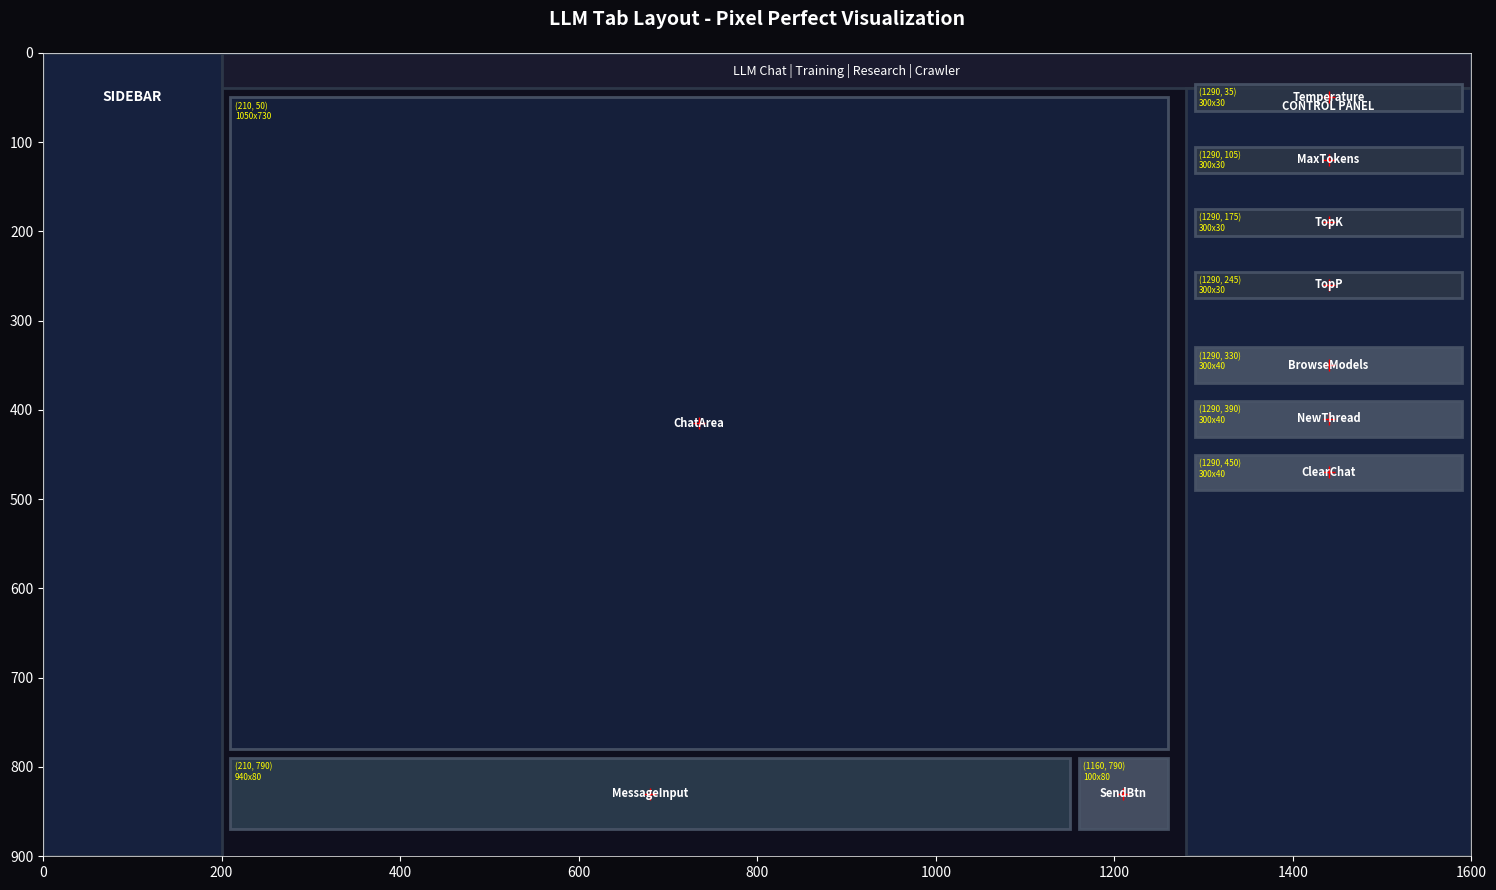

The matplotlib source for this figure:
#!/usr/bin/env python3
"""
UI Layout Visualizer - High-resolution pixel-perfect visualization
Uses matplotlib to create actual graphical output of UI layouts
"""

import matplotlib.pyplot as plt
import matplotlib.patches as patches
from matplotlib.patches import Rectangle
import numpy as np

class UIElement:
    def __init__(self, name, elem_type, center_x, center_y, width, height):
        self.name = name
        self.type = elem_type
        self.center_x = center_x
        self.center_y = center_y
        self.width = width
        self.height = height
        
        # Calculate TOP-LEFT bounds
        self.x = center_x - width / 2
        self.y = center_y - height / 2
        
    def get_bounds(self):
        return (self.x, self.y, self.width, self.height)

class UIVisualizer:
    def __init__(self, width=1600, height=900):
        self.width = width
        self.height = height
        self.elements = []
        
        # Create figure with exact pixel dimensions
        dpi = 100
        self.fig, self.ax = plt.subplots(figsize=(width/dpi, height/dpi), dpi=dpi)
        self.ax.set_xlim(0, width)
        self.ax.set_ylim(0, height)
        self.ax.invert_yaxis()  # Y increases downward like screen coordinates
        self.ax.set_aspect('equal')
        
        # Add grid
        self.ax.grid(True, alpha=0.3, linewidth=0.5)
        self.ax.set_axisbelow(True)
        
    def add_element(self, name, elem_type, center_x, center_y, width, height):
        elem = UIElement(name, elem_type, center_x, center_y, width, height)
        self.elements.append(elem)
        return elem
        
    def draw(self):
        # Color scheme
        colors = {
            'panel': '#1a1a2e',
            'button': '#4a5568',
            'slider': '#2d3748',
            'input': '#2c3e50',
            'textarea': '#16213e',
            'border': '#4a5568',
            'text': '#ffffff',
            'hover': '#667eea',
            'active': '#764ba2'
        }
        
        # Draw window background
        bg = Rectangle((0, 0), self.width, self.height, 
                      facecolor='#0f0f1e', edgecolor='none')
        self.ax.add_patch(bg)
        
        # Draw sidebar
        sidebar = Rectangle((0, 0), 200, self.height,
                           facecolor='#16213e', edgecolor='#2d3748', linewidth=2)
        self.ax.add_patch(sidebar)
        self.ax.text(100, 50, 'SIDEBAR', ha='center', va='center',
                    color='white', fontsize=10, weight='bold')
        
        # Draw submenu
        submenu = Rectangle((200, 0), 1400, 40,
                           facecolor='#1a1a2e', edgecolor='#2d3748', linewidth=2)
        self.ax.add_patch(submenu)
        self.ax.text(900, 20, 'LLM Chat | Training | Research | Crawler', 
                    ha='center', va='center', color='white', fontsize=9)
        
        # Draw control panel
        control_panel = Rectangle((1280, 40), 320, 860,
                                 facecolor='#16213e', edgecolor='#2d3748', linewidth=2)
        self.ax.add_patch(control_panel)
        self.ax.text(1440, 60, 'CONTROL PANEL', ha='center', va='center',
                    color='white', fontsize=8, weight='bold')
        
        # Draw each element
        for elem in self.elements:
            x, y, w, h = elem.get_bounds()
            
            # Choose color based on type
            if 'button' in elem.type.lower() or elem.type == 'button':
                color = colors['button']
            elif 'slider' in elem.type.lower() or elem.type == 'slider':
                color = colors['slider']
            elif 'input' in elem.type.lower() or elem.type == 'input':
                color = colors['input']
            elif 'textarea' in elem.type.lower() or elem.type == 'textarea':
                color = colors['textarea']
            else:
                color = colors['panel']
            
            # Draw element rectangle
            rect = Rectangle((x, y), w, h,
                           facecolor=color, edgecolor=colors['border'], 
                           linewidth=2, alpha=0.9)
            self.ax.add_patch(rect)
            
            # Draw element name
            self.ax.text(elem.center_x, elem.center_y, elem.name,
                        ha='center', va='center', color=colors['text'],
                        fontsize=8, weight='bold')
            
            # Draw center point
            self.ax.plot(elem.center_x, elem.center_y, 'r+', markersize=8, markeredgewidth=1)
            
            # Add coordinate labels
            coord_text = f"({int(x)}, {int(y)})\n{int(w)}x{int(h)}"
            self.ax.text(x + 5, y + 5, coord_text,
                        fontsize=6, color='yellow', va='top')
        
        # Add measurement lines for gaps
        self.add_measurements()
        
        # Add title
        self.ax.set_title('LLM Tab Layout - Pixel Perfect Visualization', 
                         fontsize=14, weight='bold', color='white', pad=20)
        
        # Style
        self.ax.set_facecolor('#0a0a0f')
        self.fig.patch.set_facecolor('#0a0a0f')
        self.ax.tick_params(colors='white')
        for spine in self.ax.spines.values():
            spine.set_edgecolor('white')
            spine.set_linewidth(0.5)
        
    def add_measurements(self):
        """Add measurement lines showing gaps and spacing"""
        # Find rightmost element
        if not self.elements:
            return
            
        max_right = max(elem.x + elem.width for elem in self.elements)
        
        # Draw line showing gap to control panel
        control_panel_x = 1280
        if max_right < control_panel_x:
            gap = control_panel_x - max_right
            mid_y = 450
            
            # Draw measurement line
            self.ax.plot([max_right, control_panel_x], [mid_y, mid_y],
                        'r-', linewidth=2, alpha=0.7)
            self.ax.plot([max_right, max_right], [mid_y-10, mid_y+10],
                        'r-', linewidth=2, alpha=0.7)
            self.ax.plot([control_panel_x, control_panel_x], [mid_y-10, mid_y+10],
                        'r-', linewidth=2, alpha=0.7)
            
            # Add gap label
            self.ax.text((max_right + control_panel_x) / 2, mid_y - 20,
                        f'GAP: {int(gap)}px', ha='center', va='bottom',
                        color='red', fontsize=10, weight='bold',
                        bbox=dict(boxstyle='round', facecolor='black', alpha=0.8))
        
        # Find bottom-most element
        max_bottom = max(elem.y + elem.height for elem in self.elements)
        window_bottom = self.height
        
        if max_bottom < window_bottom - 50:
            gap = window_bottom - max_bottom
            mid_x = 900
            
            # Draw measurement line
            self.ax.plot([mid_x, mid_x], [max_bottom, window_bottom],
                        'r-', linewidth=2, alpha=0.7)
            self.ax.plot([mid_x-10, mid_x+10], [max_bottom, max_bottom],
                        'r-', linewidth=2, alpha=0.7)
            self.ax.plot([mid_x-10, mid_x+10], [window_bottom, window_bottom],
                        'r-', linewidth=2, alpha=0.7)
            
            # Add gap label
            self.ax.text(mid_x + 20, (max_bottom + window_bottom) / 2,
                        f'GAP: {int(gap)}px', ha='left', va='center',
                        color='red', fontsize=10, weight='bold',
                        bbox=dict(boxstyle='round', facecolor='black', alpha=0.8))
    
    def save(self, filename='llm_tab_layout.png'):
        plt.tight_layout()
        plt.savefig(filename, dpi=100, facecolor='#0a0a0f', edgecolor='none')
        print(f"Saved visualization to {filename}")
        
    def show(self):
        plt.tight_layout()
        plt.show()
        
    def print_analysis(self):
        """Print detailed analysis of layout"""
        print("\n" + "="*80)
        print("UI LAYOUT ANALYSIS")
        print("="*80)
        
        print(f"\nWindow: {self.width}x{self.height}")
        print(f"Sidebar: 0-200px")
        print(f"Submenu: 0-40px (height)")
        print(f"Control Panel: 1280-1600px")
        print(f"Render Area: 200-1280px (width), 40-900px (height)")
        print(f"Render Area Size: 1080x860px")
        
        print(f"\n{'Element':<20} {'Center':<15} {'Size':<12} {'Bounds':<25}")
        print("-" * 80)
        
        for elem in self.elements:
            center = f"({int(elem.center_x)}, {int(elem.center_y)})"
            size = f"{int(elem.width)}x{int(elem.height)}"
            bounds = f"({int(elem.x)}, {int(elem.y)}) to ({int(elem.x + elem.width)}, {int(elem.y + elem.height)})"
            print(f"{elem.name:<20} {center:<15} {size:<12} {bounds:<25}")
        
        # Check for gaps
        print("\n" + "="*80)
        print("GAP ANALYSIS")
        print("="*80)
        
        # Right side gap
        max_right = max(elem.x + elem.width for elem in self.elements)
        control_panel_x = 1280
        right_gap = control_panel_x - max_right
        print(f"\nRight side gap: {int(right_gap)}px")
        print(f"  Rightmost element ends at: {int(max_right)}px")
        print(f"  Control panel starts at: {control_panel_x}px")
        if right_gap > 20:
            print(f"  ⚠️  WARNING: Excessive gap! Should be ~10px")
        
        # Bottom gap
        max_bottom = max(elem.y + elem.height for elem in self.elements)
        window_bottom = self.height
        bottom_gap = window_bottom - max_bottom
        print(f"\nBottom gap: {int(bottom_gap)}px")
        print(f"  Bottom-most element ends at: {int(max_bottom)}px")
        print(f"  Window bottom at: {window_bottom}px")
        if bottom_gap > 30:
            print(f"  ⚠️  WARNING: Excessive gap!")

def simulate_llm_tab():
    """Simulate the current LLM tab layout"""
    
    # Constants
    WINDOW_WIDTH = 1600
    WINDOW_HEIGHT = 900
    SIDEBAR_WIDTH = 200
    CONTROL_PANEL_WIDTH = 320
    SUBMENU_HEIGHT = 40
    
    RENDER_WIDTH = WINDOW_WIDTH - CONTROL_PANEL_WIDTH - SIDEBAR_WIDTH  # 1080
    RENDER_OFFSET_X = SIDEBAR_WIDTH  # 200
    RENDER_OFFSET_Y = SUBMENU_HEIGHT  # 40
    
    # Create visualizer
    viz = UIVisualizer(WINDOW_WIDTH, WINDOW_HEIGHT)
    
    # LLM tab layout - Chat uses RENDER area, control uses CONTROL_PANEL area
    chat_width = RENDER_WIDTH - 10  # 1070 (full render width minus padding)
    control_width = CONTROL_PANEL_WIDTH - 20  # 300 (control panel minus padding)
    
    available_height = WINDOW_HEIGHT - RENDER_OFFSET_Y - 20  # 840
    
    # Chat area
    chat_x = RENDER_OFFSET_X + 10  # 210
    chat_y = RENDER_OFFSET_Y + 10  # 50
    chat_w = chat_width - 20  # 790
    chat_h = available_height - 110  # 730
    
    chat_center_x = chat_x + chat_w / 2
    chat_center_y = chat_y + chat_h / 2
    
    viz.add_element("ChatArea", "textarea", chat_center_x, chat_center_y, chat_w, chat_h)
    
    # Input field
    input_x = RENDER_OFFSET_X + 10
    input_y = RENDER_OFFSET_Y + available_height - 90
    input_w = chat_width - 130
    input_h = 80
    
    input_center_x = input_x + input_w / 2
    input_center_y = input_y + input_h / 2
    
    viz.add_element("MessageInput", "input", input_center_x, input_center_y, input_w, input_h)
    
    # Send button
    send_x = RENDER_OFFSET_X + chat_width - 110
    send_w = 100
    
    send_center_x = send_x + send_w / 2
    send_center_y = input_center_y
    
    viz.add_element("SendBtn", "button", send_center_x, send_center_y, send_w, input_h)
    
    # Control panel - Position in ACTUAL control panel area (1280-1600)
    ctrl_x = WINDOW_WIDTH - CONTROL_PANEL_WIDTH + 10  # 1290
    ctrl_w = control_width  # 300
    ctrl_y = RENDER_OFFSET_Y + 10
    slider_center_x = ctrl_x + ctrl_w / 2  # 1440
    
    # Temperature slider
    viz.add_element("Temperature", "slider", slider_center_x, ctrl_y, ctrl_w, 30)
    ctrl_y += 70
    
    # Max tokens slider
    viz.add_element("MaxTokens", "slider", slider_center_x, ctrl_y, ctrl_w, 30)
    ctrl_y += 70
    
    # Top-K slider
    viz.add_element("TopK", "slider", slider_center_x, ctrl_y, ctrl_w, 30)
    ctrl_y += 70
    
    # Top-P slider
    viz.add_element("TopP", "slider", slider_center_x, ctrl_y, ctrl_w, 30)
    ctrl_y += 90
    
    # Browse Models button
    viz.add_element("BrowseModels", "button", slider_center_x, ctrl_y, ctrl_w, 40)
    ctrl_y += 60
    
    # New Thread button
    viz.add_element("NewThread", "button", slider_center_x, ctrl_y, ctrl_w, 40)
    ctrl_y += 60
    
    # Clear button
    viz.add_element("ClearChat", "button", slider_center_x, ctrl_y, ctrl_w, 40)
    
    return viz

if __name__ == "__main__":
    viz = simulate_llm_tab()
    viz.draw()
    viz.print_analysis()
    viz.save('llm_tab_layout.png')
    print("\n✓ Visualization saved to llm_tab_layout.png")
    print("✓ Open the image to see pixel-perfect layout")